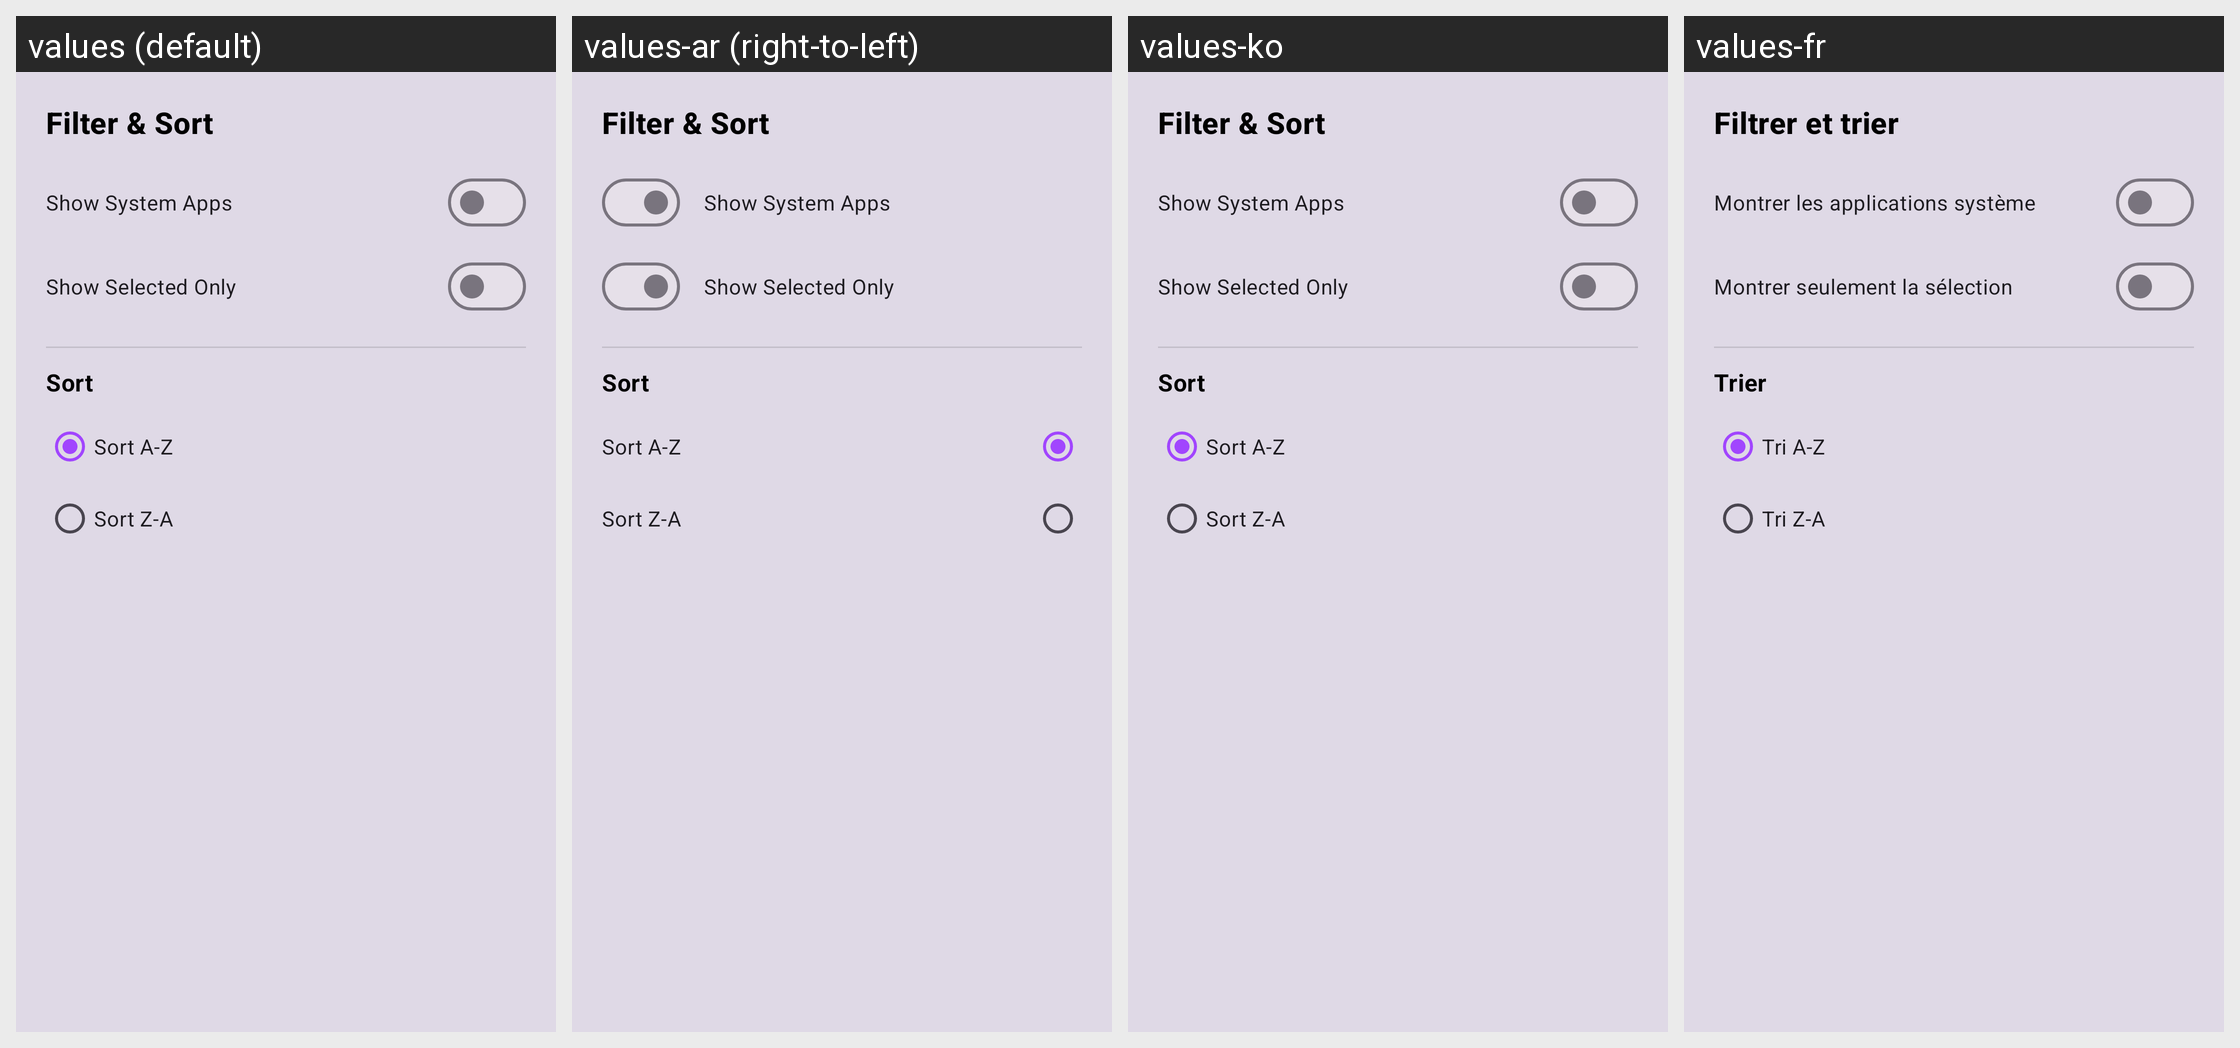

This grid shows one Android layout under several languages. Give, for every string resource on the screen, its name, the default text and each shown locale's text.
Android screen res/layout/fragment_app_filter_bottom_sheet.xml rendered under 4 locales, left to right: values (default), values-ar (right-to-left), values-ko, values-fr. Device: Nexus 5 (rendered at 1080×1920; each locale shown at half size, 540×960, under a caption strip naming it); theme Theme.SpeakThat.
Other locales in the repository, not shown: values-cs, values-da, values-de, values-el, values-en, values-en-rGB, values-es, values-haw, values-he, values-hi, values-id, values-it, values-ja, values-nl, values-no, values-pa, values-pa-rIN, values-pl, values-pt, values-pt-rBR, values-ru, values-sv, values-th, values-tr, values-uk, values-ur, values-vi, values-zh-rCN, values-zh-rTW.
Strings drawn on this screen, with the default value and each locale's value (text and hints the layout hard-codes, and strings that could not be matched under every locale, appear in the picture but are not listed):

filter_sort_title
  values: Filter & Sort
  values-ar: Filter & Sort  [not translated; the default value is used]
  values-ko: Filter & Sort  [not translated; the default value is used]
  values-fr: Filtrer et trier

filter_show_system_apps
  values: Show System Apps
  values-ar: Show System Apps  [not translated; the default value is used]
  values-ko: Show System Apps  [not translated; the default value is used]
  values-fr: Montrer les applications système

filter_show_selected_only
  values: Show Selected Only
  values-ar: Show Selected Only  [not translated; the default value is used]
  values-ko: Show Selected Only  [not translated; the default value is used]
  values-fr: Montrer seulement la sélection

filter_sort_by
  values: Sort
  values-ar: Sort  [not translated; the default value is used]
  values-ko: Sort  [not translated; the default value is used]
  values-fr: Trier

filter_sort_az
  values: Sort A-Z
  values-ar: Sort A-Z  [not translated; the default value is used]
  values-ko: Sort A-Z  [not translated; the default value is used]
  values-fr: Tri A-Z

filter_sort_za
  values: Sort Z-A
  values-ar: Sort Z-A  [not translated; the default value is used]
  values-ko: Sort Z-A  [not translated; the default value is used]
  values-fr: Tri Z-A
